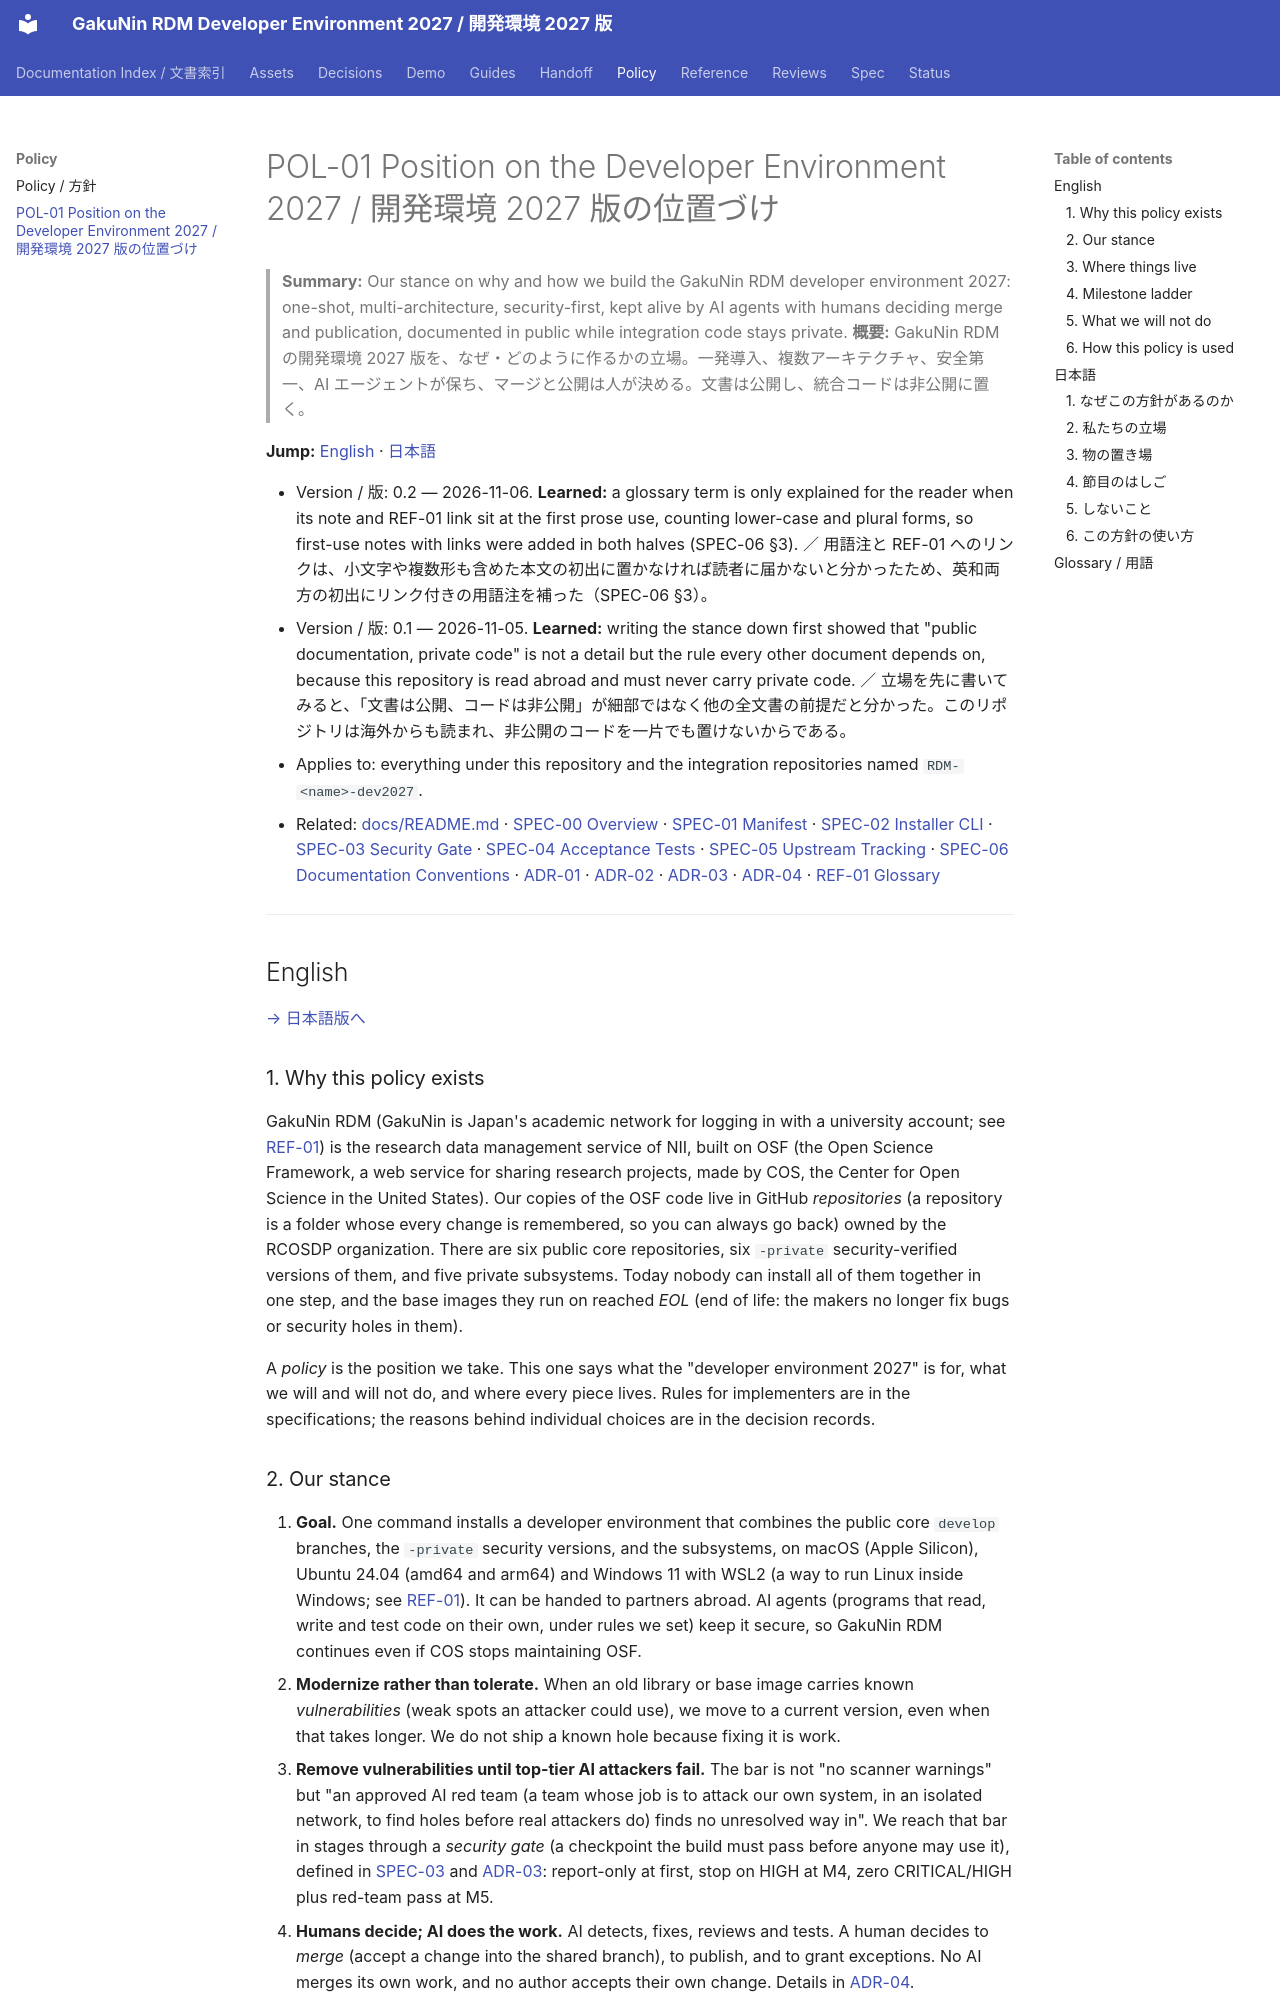

repository: RCOSDP/RDM-developer-guide · page: policy/POL-01_Developer_Environment_2027_Position/index.html · generator: mkdocs

# POL-01 Position on the Developer Environment 2027 / 開発環境 2027 版の位置づけ

> **Summary:** Our stance on why and how we build the GakuNin RDM developer environment 2027: one-shot, multi-architecture, security-first, kept alive by AI agents with humans deciding merge and publication, documented in public while integration code stays private.
> **概要:** GakuNin RDM の開発環境 2027 版を、なぜ・どのように作るかの立場。一発導入、複数アーキテクチャ、安全第一、AI エージェントが保ち、マージと公開は人が決める。文書は公開し、統合コードは非公開に置く。

**Jump:** [English](#english) · [日本語](#japanese)

- Version / 版: 0.2 — 2026-11-06. **Learned:** a glossary term is only explained for the reader when its note and REF-01 link sit at the first prose use, counting lower-case and plural forms, so first-use notes with links were added in both halves (SPEC-06 §3). ／ 用語注と REF-01 へのリンクは、小文字や複数形も含めた本文の初出に置かなければ読者に届かないと分かったため、英和両方の初出にリンク付きの用語注を補った（SPEC-06 §3）。
- Version / 版: 0.1 — 2026-11-05. **Learned:** writing the stance down first showed that "public documentation, private code" is not a detail but the rule every other document depends on, because this repository is read abroad and must never carry private code. ／ 立場を先に書いてみると、「文書は公開、コードは非公開」が細部ではなく他の全文書の前提だと分かった。このリポジトリは海外からも読まれ、非公開のコードを一片でも置けないからである。
- Applies to: everything under this repository and the integration repositories named `RDM-<name>-dev2027`.
- Related: [docs/README.md](../README.md) · [SPEC-00 Overview](../spec/00_overview.md) · [SPEC-01 Manifest](../spec/01_manifest.md) · [SPEC-02 Installer CLI](../spec/02_installer_cli.md) · [SPEC-03 Security Gate](../spec/03_security_gate.md) · [SPEC-04 Acceptance Tests](../spec/04_acceptance_tests.md) · [SPEC-05 Upstream Tracking](../spec/05_upstream_tracking.md) · [SPEC-06 Documentation Conventions](../spec/06_documentation_conventions.md) · [ADR-01](../decisions/ADR-01_Integration_Repository_Placement.md) · [ADR-02](../decisions/ADR-02_Network_Model.md) · [ADR-03](../decisions/ADR-03_Staged_Security_Gate.md) · [ADR-04](../decisions/ADR-04_AI_Autonomy_and_Roles.md) · [REF-01 Glossary](../reference/REF-01_Glossary.md)

---

<a id="english"></a>
## English

[→ 日本語版へ](#japanese)

### 1. Why this policy exists

GakuNin RDM (GakuNin is Japan's academic network for logging in with a university account; see [REF-01](../reference/REF-01_Glossary.md)) is the research data management service of NII, built on OSF (the Open Science Framework, a web service for sharing research projects, made by COS, the Center for Open Science in the United States). Our copies of the OSF code live in GitHub *repositories* (a repository is a folder whose every change is remembered, so you can always go back) owned by the RCOSDP organization. There are six public core repositories, six `-private` security-verified versions of them, and five private subsystems. Today nobody can install all of them together in one step, and the base images they run on reached *EOL* (end of life: the makers no longer fix bugs or security holes in them).

A *policy* is the position we take. This one says what the "developer environment 2027" is for, what we will and will not do, and where every piece lives. Rules for implementers are in the specifications; the reasons behind individual choices are in the decision records.
